Labelled photos from "data", an image-classification folder in Yashvai14/FarmPulse. The possible labels are: apple scab, apple black rot, apple healthy, corn northern leaf blight, corn healthy, grape black rot, grape healthy, potato early blight, potato late blight, potato healthy, tomato early blight, tomato late blight, tomato leaf mold, tomato healthy.

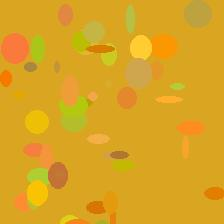
Label: corn healthy

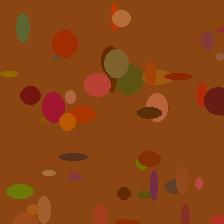
Label: potato healthy

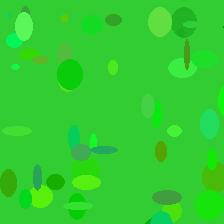
Label: tomato healthy

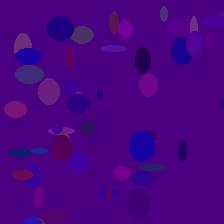
Label: grape healthy

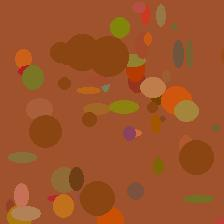
Label: potato late blight

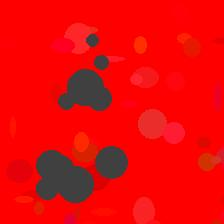
Label: apple scab
